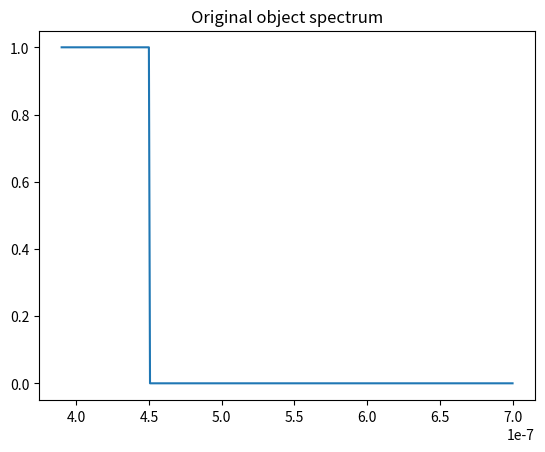
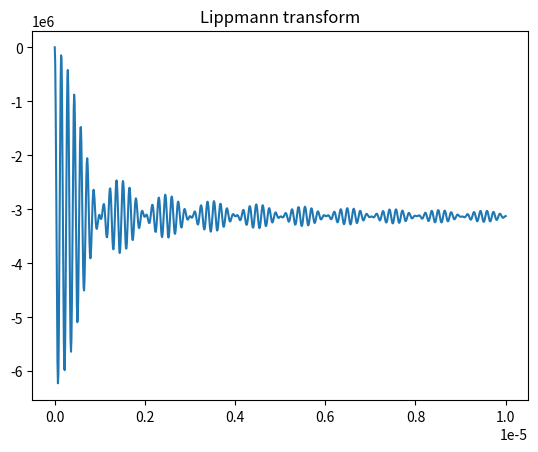
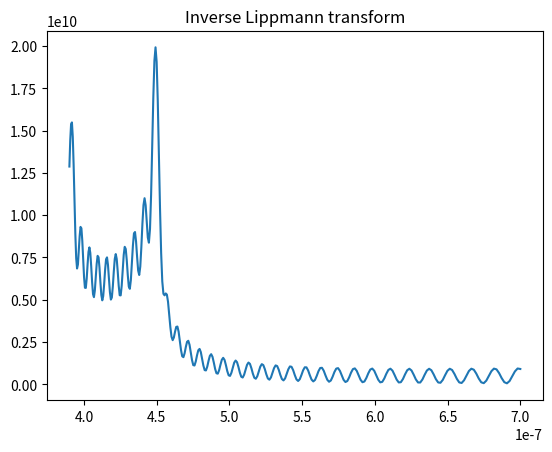
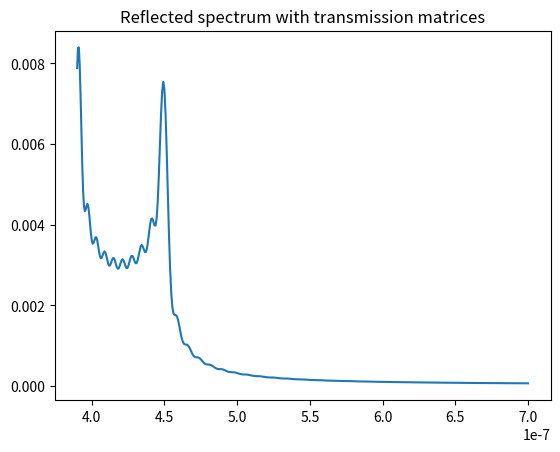
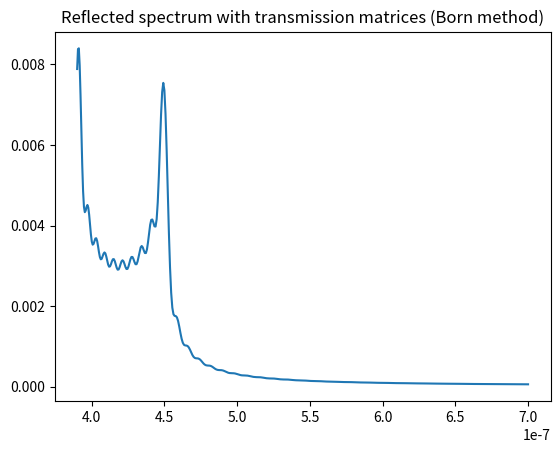

Here is the Python script that generated these plots, in order:
# -*- coding: utf-8 -*-
"""
Created on Thu May 18 19:12:57 2017

@author: gbaechle
"""

import numpy as np
import scipy as sp
import scipy.stats
import matplotlib.pyplot as plt
import math

plt.close('all')


# can be used interchangably from S to M or from M to S
def from_S_to_M(S):
    return 1 / S[1, 1] * np.array([[S[0, 0] * S[1, 1] - S[0, 1] * S[1, 0], S[0, 1]], [-S[1, 0], 1]])


def Fresnel_equations(n1, n2, theta1, polarized='s'):
    cos_theta1 = np.cos(theta1)
    cos_theta2 = np.sqrt(1 - (n1 / n2) ** 2 * np.sin(theta1) ** 2)

    if polarized == 's' or polarized == 'TE':
        r = (n1 * cos_theta1 - n2 * cos_theta2) / (n1 * cos_theta1 + n2 * cos_theta2)
        t = 1 + r
        return r, t

    else:
        sec_theta1 = 1 / cos_theta1
        sec_theta2 = 1 / cos_theta2
        r = (n1 * sec_theta1 - n2 * sec_theta2) / (n1 * sec_theta1 + n2 * sec_theta2)
        t = (1 + r) * cos_theta1 / cos_theta2
        return r, t


def propagation_followed_by_boundary(n1, n2, phi):
    one_over_t = (n2 + n1) * np.exp(1j * phi)
    r_over_t = (n2 - n1) * np.exp(1j * phi)

    M = 1 / (2 * n2) * np.array([[np.conj(one_over_t), r_over_t], [np.conj(r_over_t), one_over_t]])
    return M


def propagation_arbitrary_layers(ns, k, d):
    # start with an interface with air
    #    n1 = 1
    #    n2 = ns[0]
    #    M = 1/(2*n2)*np.array([[n2+n1, n2-n1], [n2-n1, n2+n1]])

    M = np.eye(2)

    for i in range(len(ns) - 1):
        n1 = ns[i]
        n2 = ns[i + 1]
        phi = n1 * k * d
        Mi = propagation_followed_by_boundary(n1, n2, phi)

        M = M @ Mi

    S = from_S_to_M(M)

    t = S[0, 0]
    r = S[0, 1]

    return r, t


def dielectric_Brag_grating(N, n1, n2, phi1, phi2):
    M1 = propagation_followed_by_boundary(n1, n2, phi1)
    M2 = propagation_followed_by_boundary(n2, n1, phi2)

    M0 = M2 @ M1

    M = np.linalg.matrix_power(M0, N)

    S = from_S_to_M(M)

    t = S[0, 0]
    r = S[0, 1]

    return r, t


def propagation_arbitrary_layers_spectrum(ns, d, lambdas, plot=True):
    ks = 2 * np.pi / lambdas
    if not hasattr(d, "__iter__"):
        d = np.ones_like(ns) * d

    total_reflectance = []
    total_transmittance = []

    for (k, dist) in zip(ks, d):
        r, t = propagation_arbitrary_layers(ns, k, dist)
        total_reflectance.append(np.abs(r) ** 2)
        total_transmittance.append(np.abs(t) ** 2)

    if plot:
        plt.figure()
        plt.plot(lambdas, total_reflectance)
        plt.title('Reflected spectrum with transmission matrices')
        plt.draw()

    return total_reflectance, total_transmittance


def dielectric_Brag_grating_spectrum(N, n1, n2, d1, d2, lambdas, plot=True):
    k = 2 * np.pi / lambdas

    phis1 = n1 * k * d1
    phis2 = n2 * k * d2

    total_reflectance = []
    total_transmittance = []

    for (phi1, phi2) in zip(phis1, phis2):
        r, t = dielectric_Brag_grating(N, n1, n2, phi1, phi2)
        total_reflectance.append(np.abs(r) ** 2)
        total_transmittance.append(np.abs(t) ** 2)

    if plot:
        plt.figure()
        plt.plot(lambdas, total_reflectance)
        plt.draw()

    return lambdas, total_reflectance, total_transmittance


def propagation_Born(n, phi):
    cos_phi = np.cos(phi)
    sin_phi = np.sin(phi)

    M = np.array([[cos_phi, -1j / n * sin_phi], [-1j * n * sin_phi, cos_phi]])
    return M


def propagation_arbitrary_layers_Born(ns, k, d):
    M = np.eye(2)

    if not hasattr(d, "__iter__"):
        d = np.ones_like(ns) * d

    for (n, dist) in zip(ns, d):
        phi = n * k * dist
        Mi = propagation_Born(n, phi)

        M = M @ Mi

    p_1 = ns[0]
    p_ell = ns[-1]
    m1 = (M[0, 0] + M[0, 1] * p_ell) * p_1 - (M[1, 0] + M[1, 1] * p_ell)
    m2 = (M[0, 0] + M[0, 1] * p_ell) * p_1 + (M[1, 0] + M[1, 1] * p_ell)

    r = m1 / m2
    t = 2 * p_1 / m2

    return np.abs(r) ** 2, ns[-1] / ns[0] * np.abs(t) ** 2


def propagation_arbitrary_layers_Born_spectrum(ns, d, lambdas, plot=True):
    ks = 2 * np.pi / lambdas

    total_reflectance = []
    total_transmittance = []

    for k in ks:
        R, T = propagation_arbitrary_layers_Born(ns, k, d)
        total_reflectance.append(R)
        total_transmittance.append(T)

    if plot:
        plt.figure()
        plt.plot(lambdas, total_reflectance)
        plt.title('Reflected spectrum with transmission matrices (Born method)')
        plt.draw()

    return total_reflectance, total_transmittance


def generate_gaussian_spectrum(lambdas, mu=550E-9, sigma=30E-9):
    spectrum = sp.stats.norm(loc=mu, scale=sigma).pdf(lambdas)

    return spectrum


def generate_rect_spectrum(lambdas, start=450E-9, end=560E-9):
    spectrum = np.zeros(len(lambdas))
    spectrum[(lambdas >= start) & (lambdas <= end)] = 1

    return spectrum


def generate_mono_spectrum(lambdas, color=550E-9):
    spectrum = np.zeros(len(lambdas))
    spectrum[np.argmin(np.abs(lambdas - color))] = 1

    return spectrum


def lippmann_transform(lambdas, spectrum, depths):
    two_k = 4 * np.pi / lambdas

    one_minus_cosines = 0.5 * (1 - np.cos(two_k[None, :] * depths[:, None]))
    cosines = 0.5 * np.cos(two_k[None, :] * depths[:, None])

    intensity = np.trapz(one_minus_cosines * spectrum[None, :], two_k, axis=1)
    delta_intensity = np.trapz(cosines * spectrum[None, :], two_k, axis=1)
    return intensity, delta_intensity


def inverse_lippmann(intensity, lambdas, depths):
    two_k = 4 * np.pi / lambdas
    exponentials = np.exp(-1j * two_k[:, None] * depths[None, :])
    return np.abs(1 / depths[-1] * np.trapz(exponentials * intensity[None, :], depths, axis=1)) ** 2


def generate_lippmann_refraction_indices(delta_intensity, n0=1.45, k0=0., mu_n=0.1, mu_k=0., s0=1):
    s = delta_intensity / np.max(delta_intensity)
    s[s > s0] = s0

    n = n0 * (1 + mu_n * s) + 1j * k0 * (1 + mu_k * s)
    return n


def blobs_to_ref_index(blob_z0, blob_delta_z, n0, delta_n, depths):
    """"Calculates the index of refraction at depths `depths`

        blob_z0         - array of beginnings of the blobs
        blob_delta_x    - size of the blob
        n0              - basic index of refraction
        delta_n         - change of index of refraction per blob (scalar)
        depths          - uniform array of distances

        Returns n - list of indices corresponding to depths depths"""""

    n = np.ones_like(depths) * n0
    delta_z = depths[1] - depths[0]
    for z0 in blob_z0:
        idx_min = math.floor(z0 / delta_z)
        idx_max = math.floor((z0 + blob_delta_z) / delta_z)
        n[idx_min:idx_max] = n[idx_min:idx_max] + delta_n
    return n


def blobs_to_matrices(begs, ends, n0, delta_n):
    """"Calculates set of distances and refractive indices
        begs    - beginnings of blobs
        ends    - ends of blobs
        n0      - basic index of refraction
        delta_n - change of index of refraction per blob (scalar or array)

        Returns detla_z - list of distances and n - list of corresponding indices"""""

    if not hasattr(delta_n, "__iter__"):
        delta_n = np.ones_like(begs) * delta_n

    delta_z = []
    n = []
    beg = 0
    curr_d_n = n0
    curr_d_z = 0
    for end in range(len(ends)):
        while beg < len(begs) and begs[beg] < ends[end]:
            # create matrix
            delta_z.append(begs[beg] - curr_d_z)
            n.append(curr_d_n)
            # update stuff
            curr_d_z = begs[beg]
            curr_d_n += delta_n[beg]
            beg += 1
            # create matrix
        delta_z.append(ends[end] - curr_d_z)
        n.append(curr_d_n)
        # update stuff
        curr_d_z = ends[end]
        curr_d_n -= delta_n[end]

    return np.array(delta_z), np.array(n)


def step_pyramid_grating(steps_size, height, period, length):
    """"Calculate blob positions for pyramidal grating

        step_size - distance between neighbouring blobs
        height - number of blobs per pyramid
        period - distance between beginnings of pyramids
        length - leght of the plate

        Returns beginnings of blobs """""

    base = np.arange(0, length, period)
    factor = len(base)
    base = np.repeat(base, height, axis=0)
    positions = np.array(list(range(height)) * factor) * steps_size
    return positions + base


if __name__ == '__main__':
    plt.ion()

    N = 1000
    n1 = 1.45
    #    n2 = 1.451
    n2 = 1.8
    d1 = 20E-9
    d2 = 20E-9

    ns = [n1, n2] * N
    ns = np.random.rand(N) * 0.1 + 1.45
    ns = np.random.randn(N) * 0.1 + 1.45
    ns = np.linspace(1.45, 1.6, N)

    #    dielectric_Brag_grating_spectrum(N, n1, n2, d1, d2)
    #    propagation_arbitrary_layers_spectrum(ns, d=d1)

    n0 = 1.45
    c0 = 299792458
    c = c0 / n0
    N_omegas = 300
    delta_z = 10E-9
    max_depth = 10E-6

    lambda_low = 390E-9;
    lambda_high = 700E-9
    omega_low = 2 * np.pi * c0 / lambda_high;
    omega_high = 2 * np.pi * c0 / lambda_low
    omegas = np.linspace(omega_high, omega_low, 300)
    lambdas = 2 * np.pi * c0 / omegas

    spectrum = generate_gaussian_spectrum(lambdas=lambdas, mu=400E-9, sigma=30E-9)
    spectrum = generate_rect_spectrum(lambdas=lambdas, start=350E-9, end=450E-9)
    #    spectrum = generate_mono_spectrum(lambdas, color=440E-9)

    plt.figure()
    plt.plot(lambdas, spectrum)
    plt.title('Original object spectrum')

    depths = np.arange(0, max_depth, delta_z)
    intensity, delta_intensity = lippmann_transform(lambdas / n0, spectrum, depths)
    ns = generate_lippmann_refraction_indices(delta_intensity, n0=n0, mu_n=0.01)

    plt.figure()
    plt.plot(depths, intensity)
    plt.title('Lippmann transform')

    #    plt.figure()
    #    plt.plot(depths, ns)
    #    plt.show()
    #    plt.title('Lippmann refraction coefficients')

    inversed_lippmann = inverse_lippmann(intensity, lambdas / n0, depths)
    plt.figure()
    plt.plot(lambdas, inversed_lippmann)
    plt.title('Inverse Lippmann transform')

    propagation_arbitrary_layers_spectrum(ns, d=delta_z, lambdas=lambdas)
    propagation_arbitrary_layers_Born_spectrum(ns, d=delta_z, lambdas=lambdas)
    plt.ioff()
    plt.show()
